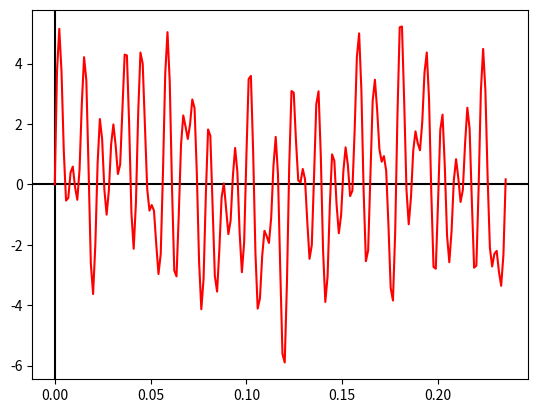
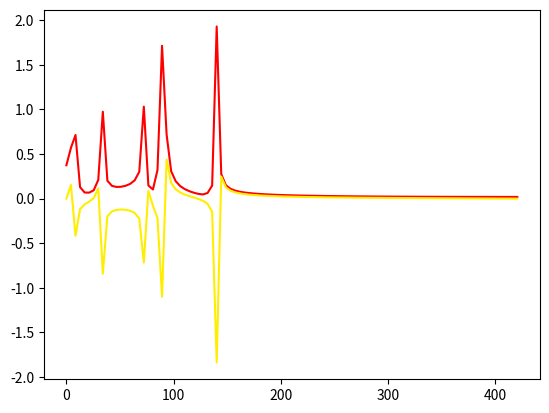

These figures' Python source, in order:
from scipy.fft import fft, ifft
import numpy as np
import matplotlib.pyplot as plt


# Sets the number of samples to be used in the dft (Discrete Fourier Transform)
numSamples = 200

# Sets the frequency (the spacing) of the samples in the dft
sampleFrequency = 850 ** -1

# Creates what essentially becomes the rgbVal-axis for the dft
basis = np.linspace(0, sampleFrequency * numSamples, num=numSamples + 1)

# frequency components for square wave below. Each element in the array is an array
# of length two where the first element is the amplitude  of the wave and the second is the
# frequency of the wave.
freqComps = [[1, 73], [1, 33], [2, 90], [2, 140], [1, 7]]

# creates a signal with components listed in the variable freqComps
x = sum([i[0] * np.sin(basis * 2 * np.pi * i[1]) for i in freqComps])

# takes the left side of the discrete Fourier Transform
y = fft(x)[:numSamples // 2]

# takes the inverse Fourier Transform of y, expected to result in rgbVal.
yinv = ifft(y)

# Simply sets the colors to be used when graphing
c = {"red": (255, 0, 0),
     "green": (0, 255, 0),
     "blue": (0, 0, 255),
     "yellow": (255, 238, 0),
     "black": (0, 0, 0)}
for i in c:
    c[i] = [rgbVal / 255 for rgbVal in c[i]]

# Plots the axes and the graph of the signal to be analyzed
plt.axhline(y=0, color=c["black"])
plt.axvline(x=0, color=c["black"])
plt.plot(basis, x, color=c["red"])


# plt.plot(basis[:numSamples//2], np.real(yinv) / 2 - 2, ".")  # Inverse Inverse FTT
# fourierGraphs = [(np.abs(y), "green"), (np.real(y), "blue"), (np.imag(y), "yellow"), (np.zeros(numSamples), "black")]

# Creates a linear space ?????????????????
xAxis = np.linspace(0, sampleFrequency ** -1, num=numSamples + 1)[:numSamples // 2]

# Graphs the Fourier Transform. Has to multiply by two since the other half of the transform
# is cut off. Divides by numSamples because the number of samples increases the magnitude, so this offsets that.
# np.abs is used because the complex must be cut off.
yAxis = np.abs(y) * 2 / numSamples
yAxis2 = np.imag(y) * 2 / numSamples

# Creates a second window for the results of the dft on the signal displayed
# in the first window.
axes2 = plt.figure().add_subplot()
axes2.plot(xAxis, yAxis, color=c["red"])
axes2.plot(xAxis, yAxis2, color=c["yellow"])


plt.show()
